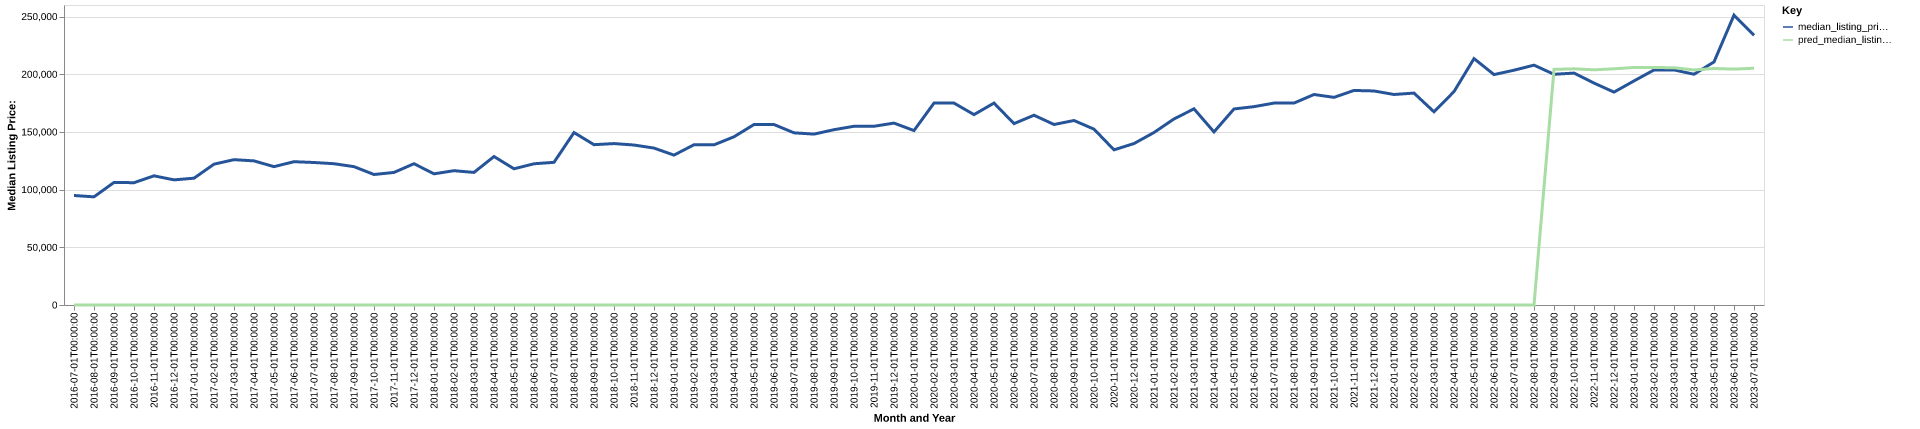

The file beside this chart, header and first rows:
date, time_idx, median_listing_price, thirty_year_interest_rate_five, month, county_name, active_listing_count, median_days_on_market, pred_median_listing_price, month_year
2016-07-01, 0, 94900, 3.72, 7, scott, in, 69.0, 61.0, 0, Jul-2016
2016-08-01, 1, 93738, 3.73, 8, scott, in, 69.0, 75.0, 0, Aug-2016
2016-09-01, 2, 106225, 3.66, 9, scott, in, 79.0, 50.0, 0, Sep-2016
2016-10-01, 3, 106000, 3.64, 10, scott, in, 82.0, 53.0, 0, Oct-2016
2016-11-01, 4, 111950, 3.66, 11, scott, in, 71.0, 78.0, 0, Nov-2016
2016-12-01, 5, 108450, 3.48, 12, scott, in, 67.0, 85.0, 0, Dec-2016
2017-01-01, 6, 109900, 3.45, 1, scott, in, 71.0, 79.0, 0, Jan-2017
2017-02-01, 7, 122050, 3.5, 2, scott, in, 69.0, 65.0, 0, Feb-2017
2017-03-01, 8, 125950, 3.52, 3, scott, in, 70.0, 71.0, 0, Mar-2017
2017-04-01, 9, 124900, 4.03, 4, scott, in, 72.0, 75.0, 0, Apr-2017
2017-05-01, 10, 119900, 4.32, 5, scott, in, 70.0, 58.0, 0, May-2017
2017-06-01, 11, 124200, 4.2, 6, scott, in, 71.0, 70.0, 0, Jun-2017
2017-07-01, 12, 123500, 4.19, 7, scott, in, 79.0, 64.0, 0, Jul-2017
2017-08-01, 13, 122450, 4.3, 8, scott, in, 80.0, 59.0, 0, Aug-2017
2017-09-01, 14, 119900, 4.1, 9, scott, in, 83.0, 51.0, 0, Sep-2017
2017-10-01, 15, 113095, 4.05, 10, scott, in, 85.0, 66.0, 0, Oct-2017
2017-11-01, 16, 114900, 3.94, 11, scott, in, 86.0, 74.0, 0, Nov-2017
2017-12-01, 17, 122450, 4.03, 12, scott, in, 79.0, 79.0, 0, Dec-2017
2018-01-01, 18, 113675, 3.93, 1, scott, in, 62.0, 75.0, 0, Jan-2018
2018-02-01, 19, 116400, 3.83, 2, scott, in, 54.0, 64.0, 0, Feb-2018
2018-03-01, 20, 114900, 3.94, 3, scott, in, 53.0, 45.0, 0, Mar-2018
2018-04-01, 21, 128675, 3.95, 4, scott, in, 56.0, 50.0, 0, Apr-2018
2018-05-01, 22, 118050, 3.99, 5, scott, in, 53.0, 58.0, 0, May-2018
2018-06-01, 23, 122400, 4.15, 6, scott, in, 69.0, 32.0, 0, Jun-2018
2018-07-01, 24, 123650, 4.4, 7, scott, in, 93.0, 39.0, 0, Jul-2018
2018-08-01, 25, 149450, 4.46, 8, scott, in, 82.0, 55.0, 0, Aug-2018
2018-09-01, 26, 138950, 4.58, 9, scott, in, 74.0, 75.0, 0, Sep-2018
2018-10-01, 27, 139900, 4.66, 10, scott, in, 70.0, 73.0, 0, Oct-2018
2018-11-01, 28, 138650, 4.62, 11, scott, in, 64.0, 58.0, 0, Nov-2018
2018-12-01, 29, 135999, 4.54, 12, scott, in, 58.0, 72.0, 0, Dec-2018
2019-01-01, 30, 129900, 4.6, 1, scott, in, 54.0, 76.0, 0, Jan-2019
2019-02-01, 31, 138900, 4.72, 2, scott, in, 50.0, 84.0, 0, Feb-2019
2019-03-01, 32, 138793, 4.9, 3, scott, in, 50.0, 62.0, 0, Mar-2019
2019-04-01, 33, 145793, 4.94, 4, scott, in, 57.0, 48.0, 0, Apr-2019
2019-05-01, 34, 156400, 4.75, 5, scott, in, 62.0, 56.0, 0, May-2019
2019-06-01, 35, 156400, 4.51, 6, scott, in, 62.0, 69.0, 0, Jun-2019
2019-07-01, 36, 149225, 4.41, 7, scott, in, 66.0, 58.0, 0, Jul-2019
2019-08-01, 37, 148100, 4.41, 8, scott, in, 69.0, 50.0, 0, Aug-2019
2019-09-01, 38, 151925, 4.2, 9, scott, in, 75.0, 49.0, 0, Sep-2019
2019-10-01, 39, 154900, 4.14, 10, scott, in, 78.0, 50.0, 0, Oct-2019
2019-11-01, 40, 154900, 3.84, 11, scott, in, 72.0, 64.0, 0, Nov-2019
2019-12-01, 41, 157650, 3.81, 12, scott, in, 77.0, 74.0, 0, Dec-2019
2020-01-01, 42, 151175, 3.75, 1, scott, in, 67.0, 99.0, 0, Jan-2020
2020-02-01, 43, 175000, 3.73, 2, scott, in, 40.0, 75.0, 0, Feb-2020
2020-03-01, 44, 175000, 3.78, 3, scott, in, 36.0, 38.0, 0, Mar-2020
2020-04-01, 45, 165000, 3.75, 4, scott, in, 35.0, 40.0, 0, Apr-2020
2020-05-01, 46, 175000, 3.74, 5, scott, in, 37.0, 37.0, 0, May-2020
2020-06-01, 47, 157200, 3.72, 6, scott, in, 31.0, 39.0, 0, Jun-2020
2020-07-01, 48, 164475, 3.49, 7, scott, in, 31.0, 36.0, 0, Jul-2020
2020-08-01, 49, 156450, 3.65, 8, scott, in, 30.0, 29.0, 0, Aug-2020
2020-09-01, 50, 159900, 3.33, 9, scott, in, 36.0, 24.0, 0, Sep-2020
2020-10-01, 51, 152400, 3.28, 10, scott, in, 35.0, 35.0, 0, Oct-2020
2020-11-01, 52, 134475, 3.21, 11, scott, in, 44.0, 42.0, 0, Nov-2020
2020-12-01, 53, 139925, 3.07, 12, scott, in, 35.0, 45.0, 0, Dec-2020
2021-01-01, 54, 149500, 2.99, 1, scott, in, 25.0, 39.0, 0, Jan-2021
2021-02-01, 55, 161250, 2.93, 2, scott, in, 28.0, 28.0, 0, Feb-2021
2021-03-01, 56, 170000, 2.88, 3, scott, in, 24.0, 38.0, 0, Mar-2021
2021-04-01, 57, 150000, 2.84, 4, scott, in, 20.0, 39.0, 0, Apr-2021
2021-05-01, 58, 169900, 2.71, 5, scott, in, 29.0, 18.0, 0, May-2021
2021-06-01, 59, 171900, 2.79, 6, scott, in, 31.0, 29.0, 0, Jun-2021
... 25 more rows
